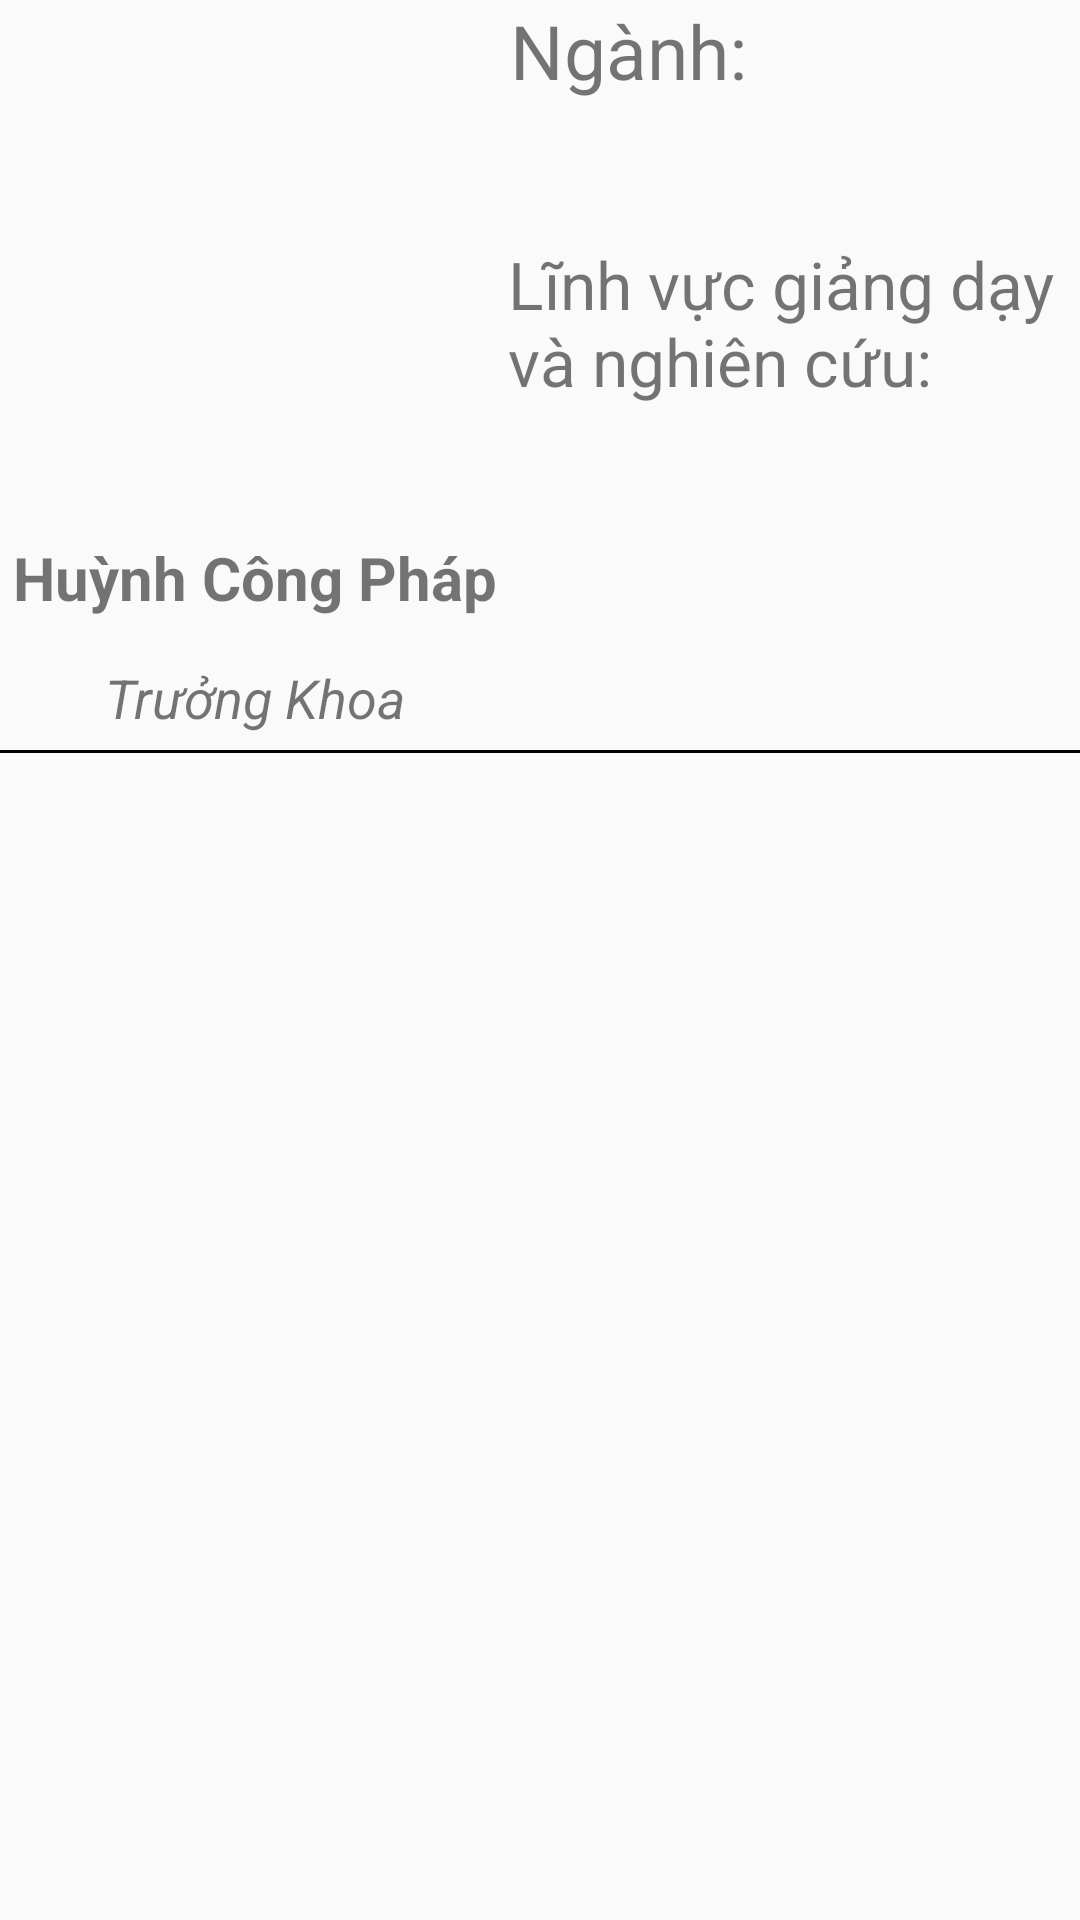

Write the Android layout XML for this screen, with the resource values it uses.
<!-- AndroidManifest.xml: application theme AppTheme -->
<!-- res/layout/teacher_item.xml -->
<?xml version="1.0" encoding="utf-8"?>
<LinearLayout
    xmlns:android="http://schemas.android.com/apk/res/android"
    android:layout_width="match_parent"
    android:layout_height="wrap_content"
    android:orientation="vertical">
    <RelativeLayout
        android:layout_width="match_parent"
        android:layout_height="250dp">
        <ImageView
            android:id="@+id/img_teacher"
            android:layout_width="170dp"
            android:layout_height="170dp"/>

        <TextView
            android:id="@+id/name_teacher"
            android:layout_width="170dp"
            android:text="Huỳnh Công Pháp"
            android:textStyle="bold"
            android:gravity="center"
            android:textSize="20dp"
            android:layout_height="45dp"
            android:layout_below="@id/img_teacher" />
        <TextView
            android:id="@+id/cv_teacher"
            android:gravity="center"
            android:layout_width="170dp"
            android:textSize="18dp"
            android:text="Trưởng Khoa"
            android:textStyle="italic"
            android:layout_height="35dp"
            android:layout_below="@id/name_teacher"/>

        <TextView
            android:layout_width="wrap_content"
            android:layout_height="wrap_content"
            android:layout_toRightOf="@id/img_teacher"
            android:text="Ngành:"
            android:textSize="25dp" />

        <TextView
            android:id="@+id/nganh_teacher"
            android:layout_width="164dp"
            android:textSize="22dp"
            android:layout_height="wrap_content"
            android:layout_marginLeft="78dp"
            android:layout_toRightOf="@id/img_teacher" />

        <LinearLayout
            android:layout_width="240dp"
            android:layout_marginTop="80dp"
            android:orientation="vertical"
            android:layout_height="200dp"
            android:layout_marginStart="-1dp"
            android:layout_toEndOf="@+id/img_teacher">
            <TextView
                android:layout_width="match_parent"
                android:text="Lĩnh vực giảng dạy và nghiên cứu:"
                android:textSize="22dp"
                android:layout_height="wrap_content"/>
            <TextView
                android:id="@+id/lv_teacher"
                android:textSize="19dp"
                android:layout_width="match_parent"
                android:layout_height="wrap_content"/>
        </LinearLayout>
    </RelativeLayout>
    <View
        android:layout_width="match_parent"
        android:layout_height="1dp"
        android:background="#000000"/>

</LinearLayout>
<!-- resources referenced by this layout -->
<resources>
  <style name="AppTheme" parent="Theme.AppCompat.Light.DarkActionBar">
          
          <item name="colorPrimary">@color/colorPrimary</item>
          <item name="colorPrimaryDark">@color/colorPrimaryDark</item>
          <item name="colorAccent">@color/colorAccent</item>
          <item name="android:textSize">30sp</item>
          <item name="android:titleTextColor">@color/colorAccent</item>
      </style>
  <color name="colorPrimary">#6200EE</color>
  <color name="colorPrimaryDark">#3700B3</color>
  <color name="colorAccent">#03DAC5</color>
</resources>
